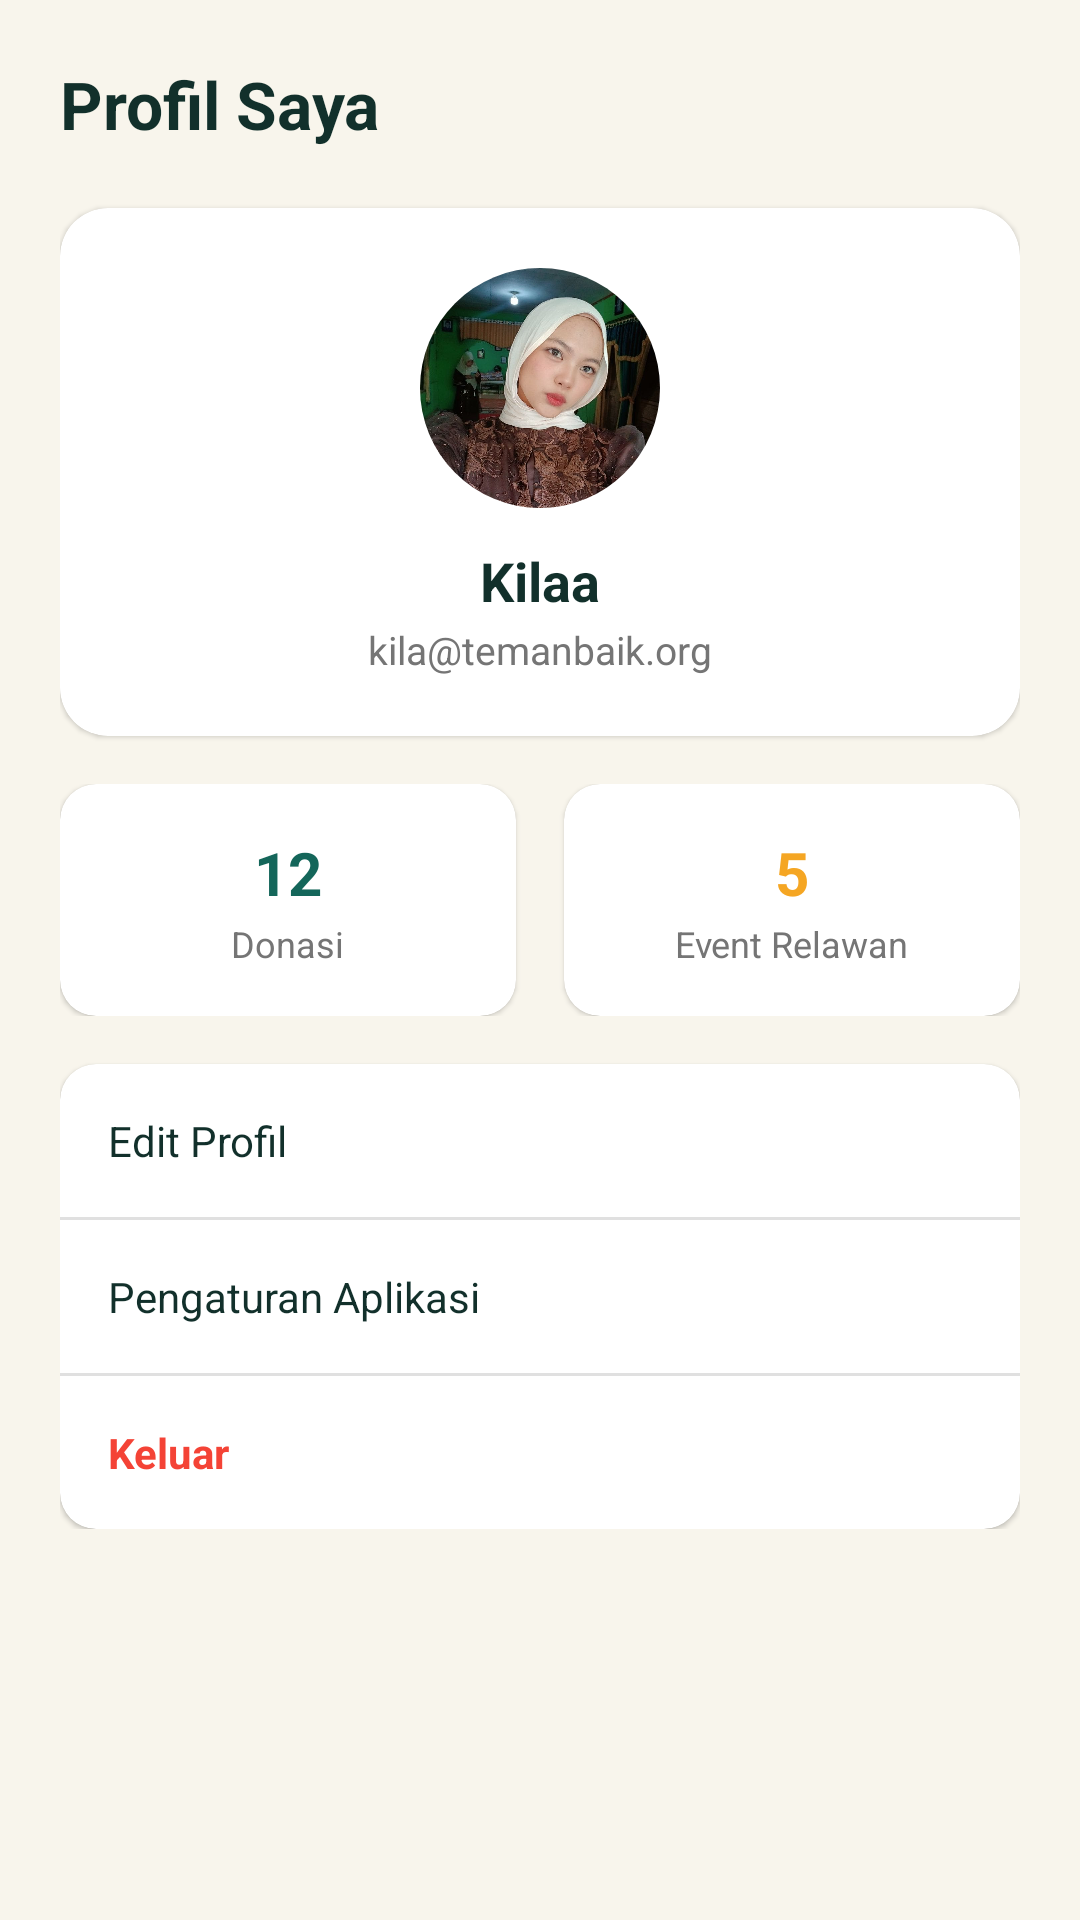

The Android layout XML behind this screen, and the referenced resources:
<!-- AndroidManifest.xml: application theme Theme.TemanBaik_Kila -->
<!-- res/layout/fragment_profile.xml -->
<?xml version="1.0" encoding="utf-8"?>
<ScrollView xmlns:android="http://schemas.android.com/apk/res/android"
    xmlns:app="http://schemas.android.com/apk/res-auto"
    android:layout_width="match_parent"
    android:layout_height="match_parent"
    android:background="@color/krem_bg">

    <LinearLayout
        android:layout_width="match_parent"
        android:layout_height="wrap_content"
        android:orientation="vertical"
        android:padding="20dp">

        
        <TextView
            android:layout_width="wrap_content"
            android:layout_height="wrap_content"
            android:text="Profil Saya"
            android:textColor="@color/tinta_dark"
            android:textSize="22sp"
            android:textStyle="bold" />

        
        <androidx.cardview.widget.CardView
            android:layout_width="match_parent"
            android:layout_height="wrap_content"
            android:layout_marginTop="20dp"
            app:cardBackgroundColor="@color/white"
            app:cardCornerRadius="16dp"
            app:cardElevation="1dp">

            <LinearLayout
                android:layout_width="match_parent"
                android:layout_height="wrap_content"
                android:gravity="center"
                android:orientation="vertical"
                android:padding="20dp">

                
                <androidx.cardview.widget.CardView
                    android:layout_width="80dp"
                    android:layout_height="80dp"
                    app:cardCornerRadius="40dp"
                    app:cardElevation="0dp">

                    <ImageView
                        android:layout_width="match_parent"
                        android:layout_height="match_parent"
                        android:scaleType="centerCrop"
                        android:src="@drawable/kilaaa" />
                </androidx.cardview.widget.CardView>

                <TextView
                    android:layout_width="wrap_content"
                    android:layout_height="wrap_content"
                    android:layout_marginTop="12dp"
                    android:text="Kilaa"
                    android:textColor="@color/tinta_dark"
                    android:textSize="18sp"
                    android:textStyle="bold" />

                <TextView
                    android:layout_width="wrap_content"
                    android:layout_height="wrap_content"
                    android:layout_marginTop="2dp"
                    android:text="kila@temanbaik.org"
                    android:textColor="@color/gray_text"
                    android:textSize="13sp" />

            </LinearLayout>
        </androidx.cardview.widget.CardView>

        
        <LinearLayout
            android:layout_width="match_parent"
            android:layout_height="wrap_content"
            android:layout_marginTop="16dp"
            android:orientation="horizontal">

            <androidx.cardview.widget.CardView
                android:layout_width="0dp"
                android:layout_height="wrap_content"
                android:layout_marginEnd="8dp"
                android:layout_weight="1"
                app:cardBackgroundColor="@color/white"
                app:cardCornerRadius="12dp"
                app:cardElevation="1dp">

                <LinearLayout
                    android:layout_width="match_parent"
                    android:layout_height="wrap_content"
                    android:gravity="center"
                    android:orientation="vertical"
                    android:padding="16dp">

                    <TextView
                        android:layout_width="wrap_content"
                        android:layout_height="wrap_content"
                        android:text="12"
                        android:textColor="@color/teal_primary"
                        android:textSize="20sp"
                        android:textStyle="bold" />

                    <TextView
                        android:layout_width="wrap_content"
                        android:layout_height="wrap_content"
                        android:layout_marginTop="2dp"
                        android:text="Donasi"
                        android:textColor="@color/gray_text"
                        android:textSize="12sp" />
                </LinearLayout>
            </androidx.cardview.widget.CardView>

            <androidx.cardview.widget.CardView
                android:layout_width="0dp"
                android:layout_height="wrap_content"
                android:layout_marginStart="8dp"
                android:layout_weight="1"
                app:cardBackgroundColor="@color/white"
                app:cardCornerRadius="12dp"
                app:cardElevation="1dp">

                <LinearLayout
                    android:layout_width="match_parent"
                    android:layout_height="wrap_content"
                    android:gravity="center"
                    android:orientation="vertical"
                    android:padding="16dp">

                    <TextView
                        android:layout_width="wrap_content"
                        android:layout_height="wrap_content"
                        android:text="5"
                        android:textColor="@color/amber_accent"
                        android:textSize="20sp"
                        android:textStyle="bold" />

                    <TextView
                        android:layout_width="wrap_content"
                        android:layout_height="wrap_content"
                        android:layout_marginTop="2dp"
                        android:text="Event Relawan"
                        android:textColor="@color/gray_text"
                        android:textSize="12sp" />
                </LinearLayout>
            </androidx.cardview.widget.CardView>
        </LinearLayout>

        
        <androidx.cardview.widget.CardView
            android:layout_width="match_parent"
            android:layout_height="wrap_content"
            android:layout_marginTop="16dp"
            app:cardBackgroundColor="@color/white"
            app:cardCornerRadius="12dp"
            app:cardElevation="1dp">

            <LinearLayout
                android:layout_width="match_parent"
                android:layout_height="wrap_content"
                android:orientation="vertical">

                <TextView
                    android:layout_width="match_parent"
                    android:layout_height="wrap_content"
                    android:padding="16dp"
                    android:text="Edit Profil"
                    android:textColor="@color/tinta_dark"
                    android:textSize="14sp" />

                <View
                    android:layout_width="match_parent"
                    android:layout_height="1dp"
                    android:background="#E0E0E0" />

                <TextView
                    android:layout_width="match_parent"
                    android:layout_height="wrap_content"
                    android:padding="16dp"
                    android:text="Pengaturan Aplikasi"
                    android:textColor="@color/tinta_dark"
                    android:textSize="14sp" />

                <View
                    android:layout_width="match_parent"
                    android:layout_height="1dp"
                    android:background="#E0E0E0" />

                <TextView
                    android:id="@+id/btn_logout"
                    android:layout_width="match_parent"
                    android:layout_height="wrap_content"
                    android:padding="16dp"
                    android:text="Keluar"
                    android:textColor="@color/red_status"
                    android:textSize="14sp"
                    android:textStyle="bold" />

            </LinearLayout>
        </androidx.cardview.widget.CardView>

    </LinearLayout>
</ScrollView>
<!-- resources referenced by this layout -->
<resources>
  <color name="amber_accent">#F5A623</color>
  <color name="gray_text">#757575</color>
  <color name="krem_bg">#F8F5EC</color>
  <color name="red_status">#F44336</color>
  <color name="teal_primary">#14665A</color>
  <color name="tinta_dark">#12302B</color>
  <color name="white">#FFFFFF</color>
  <!-- drawable kilaaa: jpeg bitmap (drawable, 91131 bytes) -->
  <style name="Theme.TemanBaik_Kila" parent="Base.Theme.TemanBaik_Kila" />
  <style name="Base.Theme.TemanBaik_Kila" parent="Theme.Material3.DayNight.NoActionBar">
          
          
      </style>
</resources>
